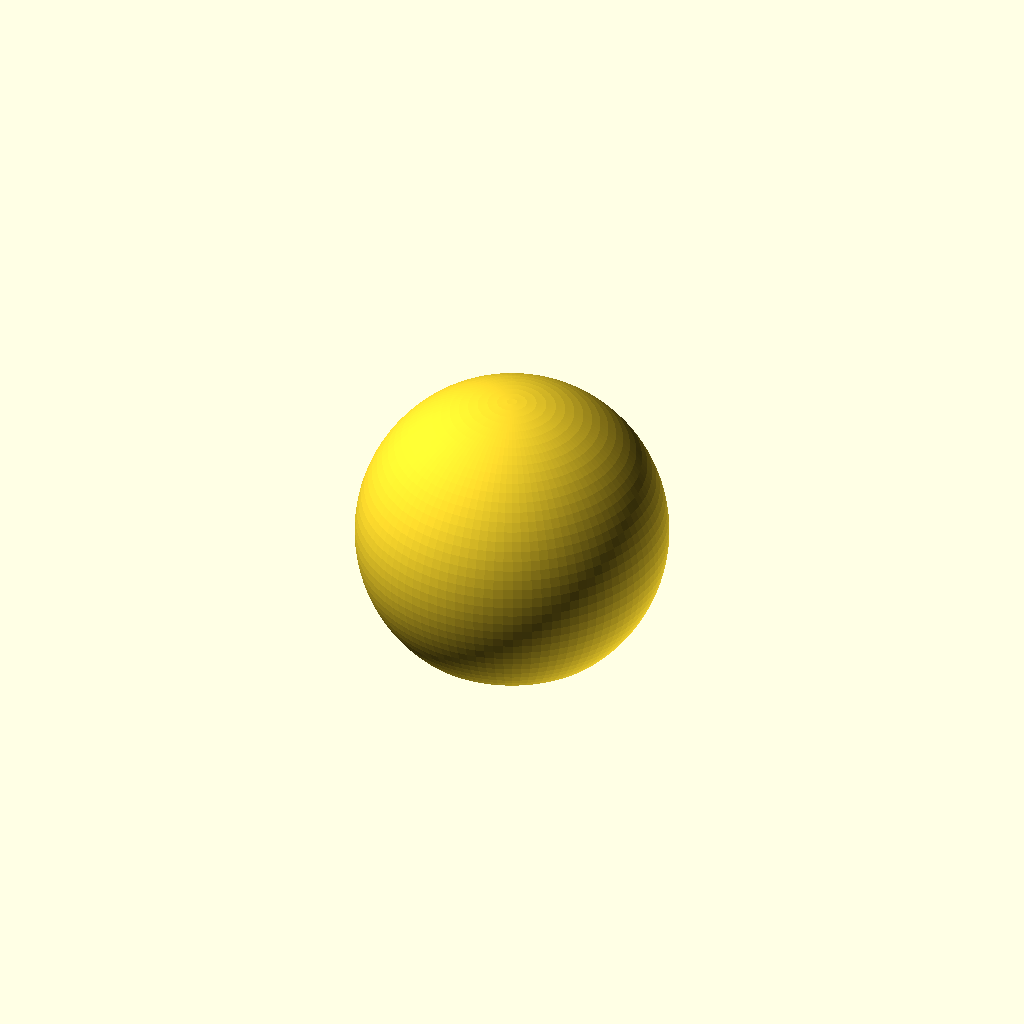
Cell 1: the model at its default parameters.
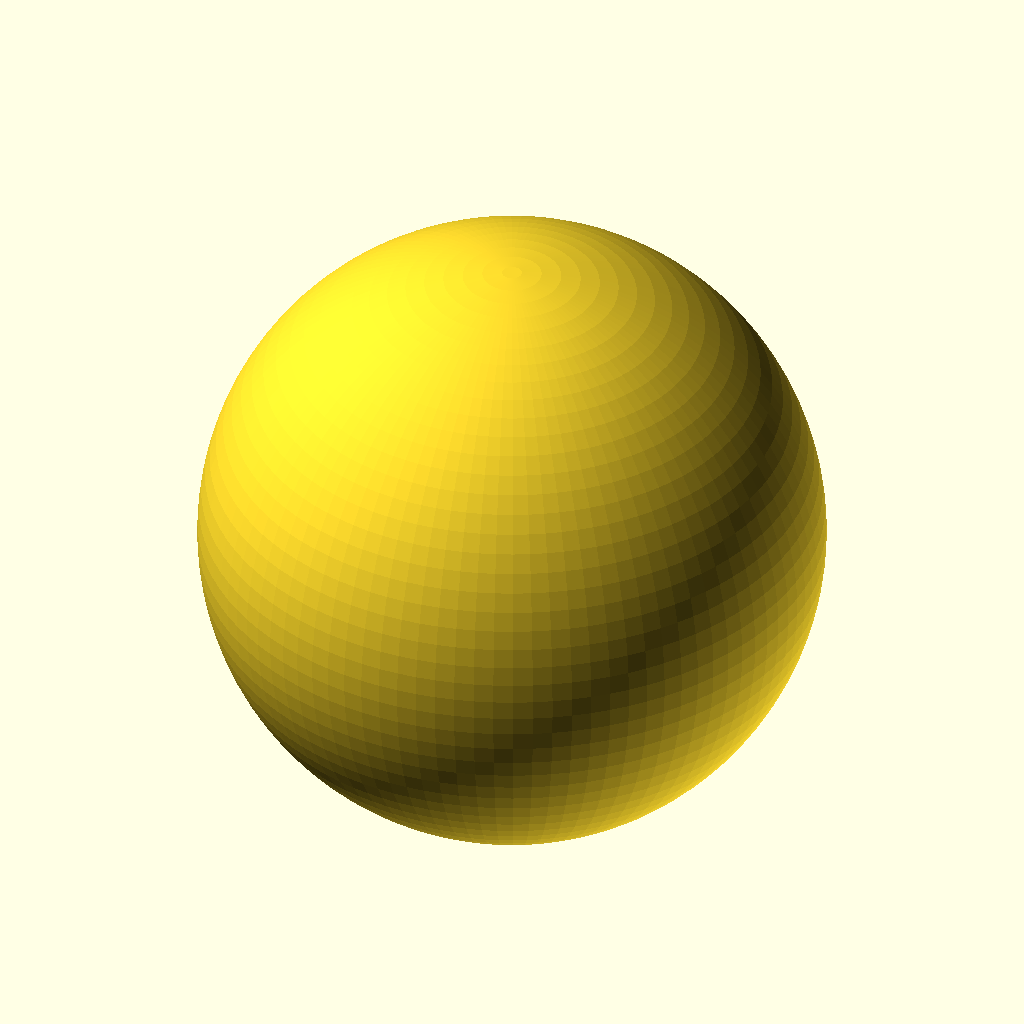
Cell 2: ballDiameter = 70 (everything else at default).
All cells are drawn from one camera (rotation 55°, 0°, 25°, orthographic, colour scheme Cornfield), so only the parameter changes between them.
OpenSCAD source file inputs/thingiverse/files/thing-2814120/files/ballRod.scad:
//All in milimeters
ballDiameter = 35;
rodDiameter = 7.6;
flatBottom = 5;

$fn = 100;

difference()
{
    sphere(ballDiameter/2);
    translate([0,0,-ballDiameter/2+flatBottom/2]){
    cube([ballDiameter,ballDiameter, flatBottom], center=true); 
    cylinder(ballDiameter, rodDiameter/2, rodDiameter/2, center = true);   
    }
    translate([0,0, flatBottom/2])
    {
        sphere(rodDiameter/2);   
    }
}
Parameter table extracted from the source (name, type, default, range or options):
ballDiameter: number, default 35
rodDiameter: number, default 7.6
flatBottom: number, default 5
